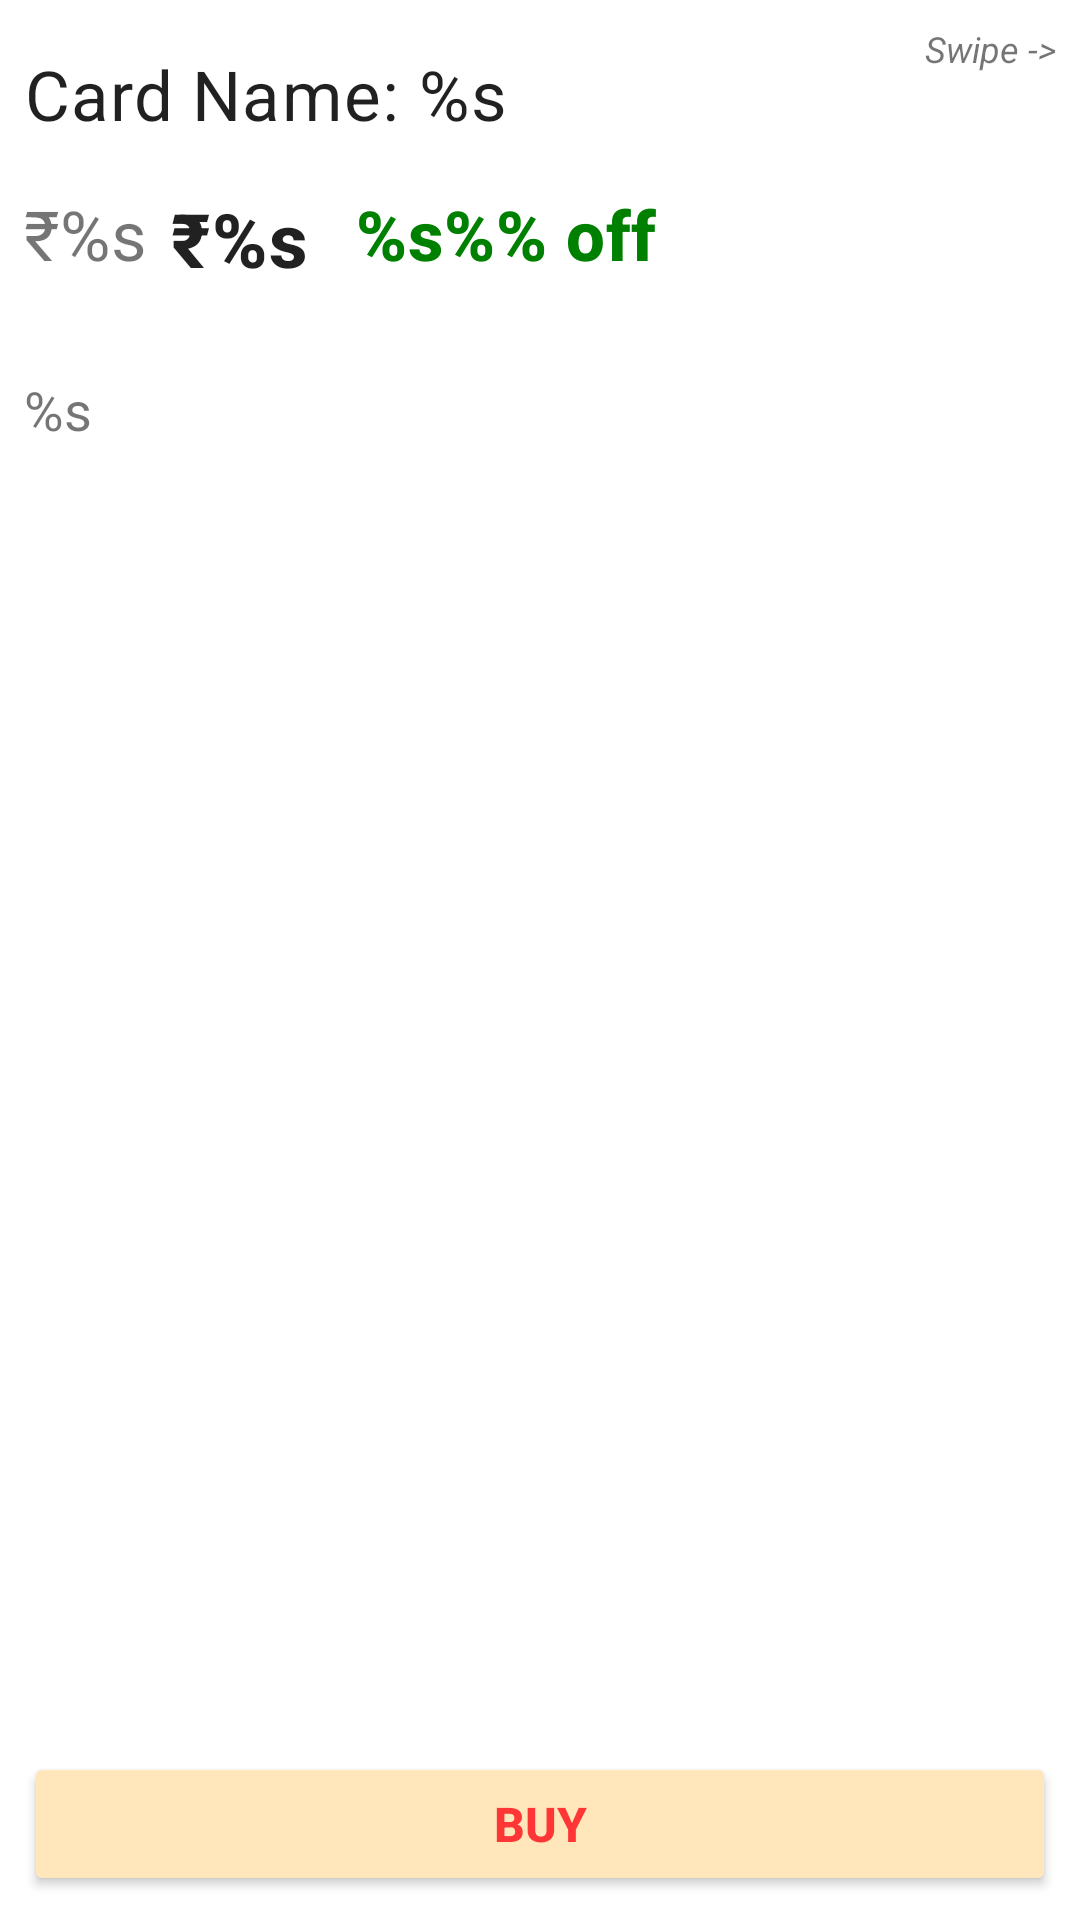

Layout XML and referenced resources for this Android screen:
<!-- AndroidManifest.xml: application theme Theme.MrMarket -->
<!-- res/layout/activity_card_details.xml -->
<?xml version="1.0" encoding="utf-8"?>
<androidx.constraintlayout.widget.ConstraintLayout xmlns:android="http://schemas.android.com/apk/res/android"
    xmlns:app="http://schemas.android.com/apk/res-auto"
    android:layout_width="match_parent"
    android:layout_height="match_parent"
    >

    <com.google.android.material.card.MaterialCardView
        android:layout_width="match_parent"
        android:layout_height="wrap_content"
        android:layout_margin="8dp"
        app:cardCornerRadius="4dp"
        app:cardElevation="4dp"
        android:id="@+id/card_images_layout"
        android:padding="8dp"
        app:layout_constraintTop_toTopOf="parent"
        app:layout_constraintStart_toStartOf="parent">

        <androidx.recyclerview.widget.RecyclerView
            android:id="@+id/card_images"
            android:layout_width="match_parent"
            android:layout_height="wrap_content"
            android:orientation="horizontal"
            app:layoutManager="androidx.recyclerview.widget.LinearLayoutManager"
            />

    </com.google.android.material.card.MaterialCardView>

    <TextView
        android:id="@+id/swipe"
        android:layout_width="wrap_content"
        android:layout_height="wrap_content"
        android:paddingEnd="8dp"
        android:text="@string/swipe"
        android:textSize="12sp"
        android:textStyle="italic"
        app:layout_constraintEnd_toEndOf="parent"
        app:layout_constraintTop_toBottomOf="@id/card_images_layout" />

    <TextView
        android:id="@+id/card_name"
        android:layout_width="0dp"
        android:layout_height="wrap_content"
        android:padding="8dp"
        android:text="@string/card_name"
        android:textAppearance="@style/TextAppearance.MaterialComponents.Body2"
        android:textSize="23sp"
        app:layout_constraintEnd_toEndOf="parent"
        app:layout_constraintStart_toStartOf="parent"
        app:layout_constraintTop_toBottomOf="@id/card_images_layout" />

    <TextView
        android:id="@+id/old_price"
        android:layout_width="wrap_content"
        android:layout_height="wrap_content"
        android:text="@string/old_price"
        android:textSize="23sp"
        app:layout_constraintTop_toBottomOf="@id/card_name"
        app:layout_constraintStart_toStartOf="parent"
        android:padding="8dp" />

    <TextView
        android:id="@+id/new_price"
        android:layout_width="wrap_content"
        android:layout_height="wrap_content"
        android:text="@string/new_price"
        android:textSize="25sp"
        android:textAppearance="@style/TextAppearance.MaterialComponents.Headline6"
        android:textStyle="bold"
        app:layout_constraintTop_toBottomOf="@id/card_name"
        app:layout_constraintStart_toEndOf="@id/old_price"
        android:paddingTop="8dp"
        android:paddingBottom="8dp"
        android:paddingEnd="8dp"/>

    <TextView
        android:id="@+id/discount"
        android:layout_width="wrap_content"
        android:layout_height="wrap_content"
        android:padding="8dp"
        android:text="@string/discount"
        android:textAppearance="@style/TextAppearance.MaterialComponents.Headline6"
        android:textColor="@color/green"
        android:textSize="23sp"
        android:textStyle="bold"
        app:layout_constraintStart_toEndOf="@id/new_price"
        app:layout_constraintTop_toBottomOf="@id/card_name" />


    <TextView
        android:id="@+id/card_description"
        android:layout_width="0dp"
        android:layout_height="wrap_content"
        android:padding="8dp"
        android:layout_marginTop="15sp"
        android:text="@string/specifications"
        android:textSize="18sp"
        app:layout_constraintEnd_toEndOf="parent"
        app:layout_constraintStart_toStartOf="parent"
        app:layout_constraintTop_toBottomOf="@id/old_price" />

    <Button
        android:id="@+id/buy_btn"
        android:layout_width="match_parent"
        android:layout_height="wrap_content"
        app:layout_constraintBottom_toBottomOf="parent"
        app:layout_constraintStart_toStartOf="parent"
        android:text="@string/buy"
        android:textSize="16sp"
        android:layout_margin="8dp"
        android:padding="10dp"
        android:backgroundTint="@color/light_orange"
        android:textColor="@color/btn_orange"
        android:textStyle="bold"/>

</androidx.constraintlayout.widget.ConstraintLayout>
<!-- resources referenced by this layout -->
<resources>
  <color name="btn_orange">#FF3636</color>
  <color name="green">#008000</color>
  <color name="light_orange">#FFE6BB</color>
  <string name="buy">Buy</string>
  <string name="card_name">Card Name: %s</string>
  <string name="discount">%s\%% off</string>
  <string name="new_price">₹%s</string>
  <string name="old_price">₹%s</string>
  <string name="specifications">%s</string>
  <string name="swipe">Swipe -&gt;</string>
  <style name="Theme.MrMarket" parent="Theme.MaterialComponents.DayNight.DarkActionBar">
          
          <item name="colorPrimary">@color/dark_orange</item>
          <item name="colorPrimaryVariant">@color/dark_orange</item>
          <item name="colorOnPrimary">@color/white</item>
          
          <item name="colorSecondary">@color/teal_200</item>
          <item name="colorSecondaryVariant">@color/teal_700</item>
          <item name="colorOnSecondary">@color/black</item>
          
          <item name="android:statusBarColor" tools:targetApi="l">?attr/colorPrimaryVariant</item>
          
      </style>
  <color name="dark_orange">#FFB536</color>
  <color name="white">#FFFFFFFF</color>
  <color name="teal_200">#FF03DAC5</color>
  <color name="teal_700">#FF018786</color>
  <color name="black">#FF000000</color>
</resources>
